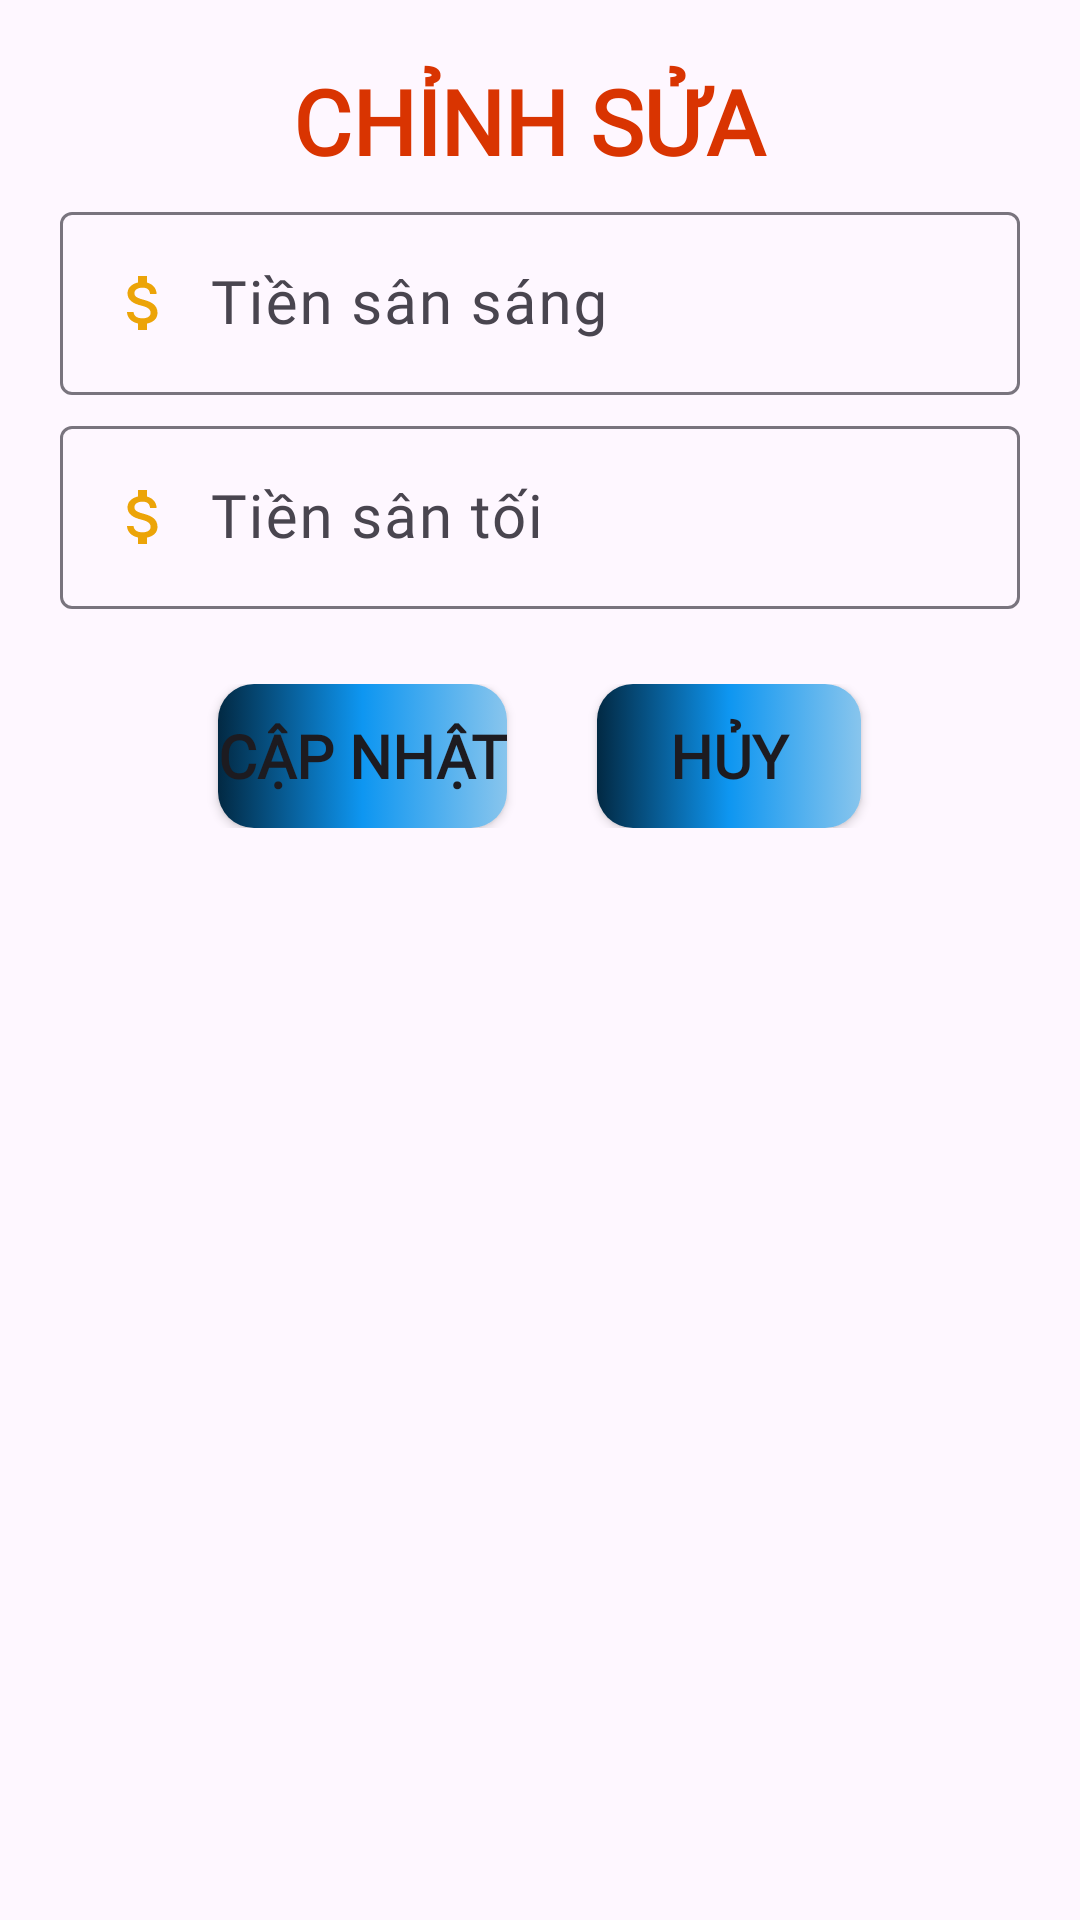

Produce the Android XML layout that renders to this screen, including the resource entries it uses.
<!-- AndroidManifest.xml: application theme Theme.DatSanBongDa -->
<!-- res/layout/dialog_chinhsuathongtinsan.xml -->
<?xml version="1.0" encoding="utf-8"?>
<LinearLayout xmlns:android="http://schemas.android.com/apk/res/android"
    android:layout_width="match_parent"
    android:layout_height="match_parent"
    xmlns:app="http://schemas.android.com/apk/res-auto"
    android:orientation="vertical"
    android:padding="20dp">

    <TextView
        android:fontFamily="@font/ggsansbold"
        android:layout_width="match_parent"
        android:layout_height="wrap_content"
        android:text="Chỉnh Sửa "
        android:textSize="30dp"
        android:textColor="#D93401"
        android:textAllCaps="true"
        android:textStyle="bold"
        android:textAlignment="center"/>

    <com.google.android.material.textfield.TextInputLayout
        android:layout_width="match_parent"
        android:layout_height="wrap_content"
        android:layout_marginTop="5dp">
        <com.google.android.material.textfield.TextInputEditText
            android:id="@+id/edtGiaSanSang"
            android:fontFamily="@font/ggsansregular"
            android:layout_width="match_parent"
            android:layout_height="wrap_content"
            android:hint="Tiền sân sáng "
            android:textColor="@color/black"
            android:textSize="20dp"
            android:inputType="number"
            android:drawableLeft="@drawable/ic_money_24"
            android:drawablePadding="10dp"/>
    </com.google.android.material.textfield.TextInputLayout>
    <com.google.android.material.textfield.TextInputLayout
        android:layout_width="match_parent"
        android:layout_height="wrap_content"
        android:layout_marginTop="5dp">
        <com.google.android.material.textfield.TextInputEditText
            android:id="@+id/edtGiaSanToi"
            android:fontFamily="@font/ggsansregular"
            android:layout_width="match_parent"
            android:layout_height="wrap_content"
            android:hint="Tiền sân tối"
            android:textColor="@color/black"
            android:textSize="20dp"
            android:inputType="number"
            android:drawableLeft="@drawable/ic_money_24"
            android:drawablePadding="10dp"/>
    </com.google.android.material.textfield.TextInputLayout>

    <LinearLayout android:layout_width="match_parent"
        android:layout_height="wrap_content"
        android:orientation="horizontal"
        android:gravity="center"
        android:layout_marginTop="25dp">
        <Button
            android:background="@drawable/custom_button"
            app:backgroundTint="@null"
            android:fontFamily="@font/ggsansbold"
            android:id="@+id/btnUpdate"
            android:layout_width="wrap_content"
            android:layout_height="wrap_content"

            android:text="cập nhật"
            android:textSize="20dp"
            android:textStyle="bold"
            android:textAllCaps="true"/>
        <Button
            android:layout_marginLeft="30dp"
            android:fontFamily="@font/ggsansbold"
            android:background="@drawable/custom_button"
            app:backgroundTint="@null"
            android:id="@+id/btnCancel"
            android:layout_width="wrap_content"
            android:layout_height="wrap_content"
            android:text="hủy"
            android:textSize="20dp"
            android:textStyle="bold"
            android:textAllCaps="true"/>
    </LinearLayout>
</LinearLayout>
<!-- resources referenced by this layout -->
<resources>
  <color name="black">#FF000000</color>
  <!-- drawable custom_button (drawable) -->
  <selector xmlns:android="http://schemas.android.com/apk/res/android">
  
  
      <item>
          <shape>
              <corners android:radius="12dp" />
              <gradient
                  android:startColor="#88C5ED"
                  android:centerColor="#0E96F1"
                  android:endColor="#022943"
                  android:angle="180" />
          </shape>
      </item>
  </selector>
  <!-- drawable ic_money_24 (drawable) -->
  <vector android:height="24dp" android:tint="#ECA408"
      android:viewportHeight="24" android:viewportWidth="24"
      android:width="24dp" xmlns:android="http://schemas.android.com/apk/res/android">
      <path android:fillColor="@android:color/white" android:pathData="M11.8,10.9c-2.27,-0.59 -3,-1.2 -3,-2.15 0,-1.09 1.01,-1.85 2.7,-1.85 1.78,0 2.44,0.85 2.5,2.1h2.21c-0.07,-1.72 -1.12,-3.3 -3.21,-3.81V3h-3v2.16c-1.94,0.42 -3.5,1.68 -3.5,3.61 0,2.31 1.91,3.46 4.7,4.13 2.5,0.6 3,1.48 3,2.41 0,0.69 -0.49,1.79 -2.7,1.79 -2.06,0 -2.87,-0.92 -2.98,-2.1h-2.2c0.12,2.19 1.76,3.42 3.68,3.83V21h3v-2.15c1.95,-0.37 3.5,-1.5 3.5,-3.55 0,-2.84 -2.43,-3.81 -4.7,-4.4z"/>
  </vector>
  <style name="Theme.DatSanBongDa" parent="Base.Theme.DatSanBongDa" />
  <style name="Base.Theme.DatSanBongDa" parent="Theme.Material3.DayNight.NoActionBar">
          
          
          <item name="android:windowLightStatusBar">true</item>
  
      </style>
</resources>
